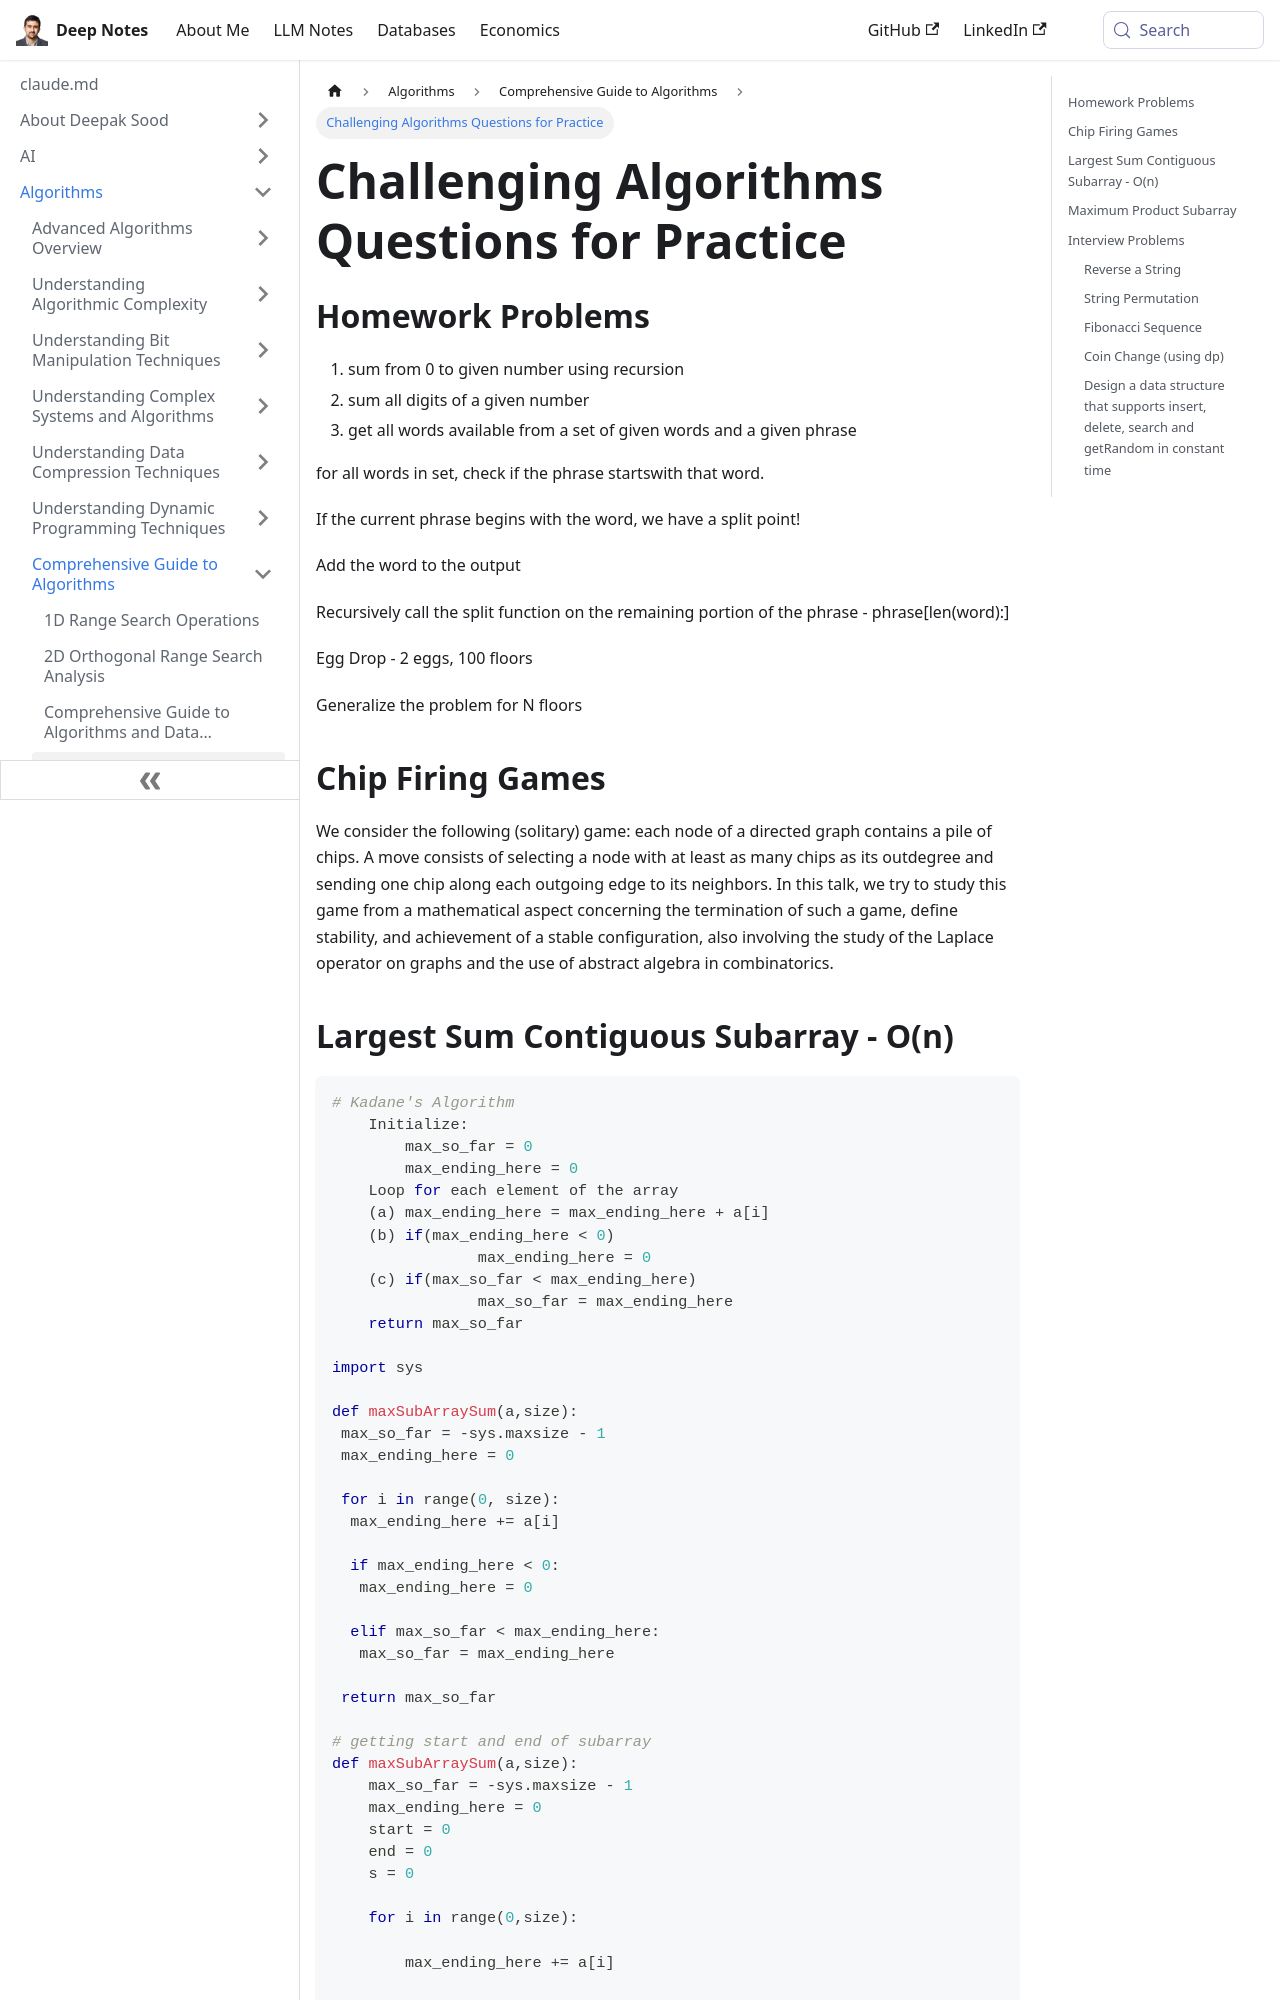

repository: deepaksood619/deepaksood619.github.io · page: algorithms/general/algorithms-questions/index.html · generator: docusaurus

---
slug: /algorithms/general/algorithms-questions
title: Challenging Algorithms Questions for Practice
description: Explore a curated list of algorithms questions, including recursion, chip firing games, and more to enhance your problem-solving skills.
created: 2023-03-05
updated: 2023-12-05
---
## Homework Problems

1. sum from 0 to given number using recursion
2. sum all digits of a given number
3. get all words available from a set of given words and a given phrase

for all words in set, check if the phrase startswith that word.

If the current phrase begins with the word, we have a split point!

Add the word to the output

Recursively call the split function on the remaining portion of the phrase - phrase[len(word):]

Egg Drop - 2 eggs, 100 floors

Generalize the problem for N floors

## Chip Firing Games

We consider the following (solitary) game: each node of a directed graph contains a pile of chips. A move consists of selecting a node with at least as many chips as its outdegree and sending one chip along each outgoing edge to its neighbors. In this talk, we try to study this game from a mathematical aspect concerning the termination of such a game, define stability, and achievement of a stable configuration, also involving the study of the Laplace operator on graphs and the use of abstract algebra in combinatorics.
